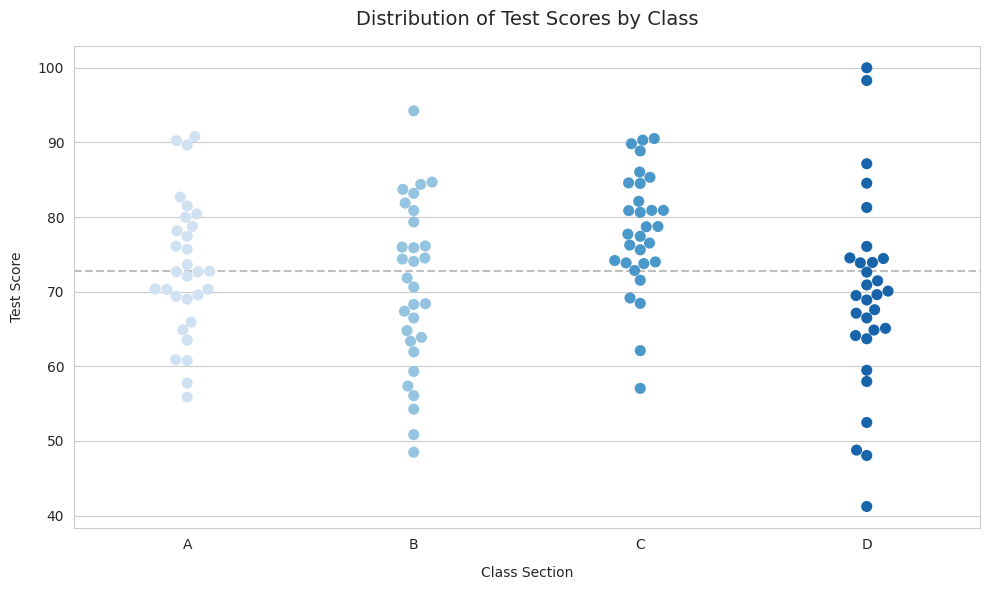
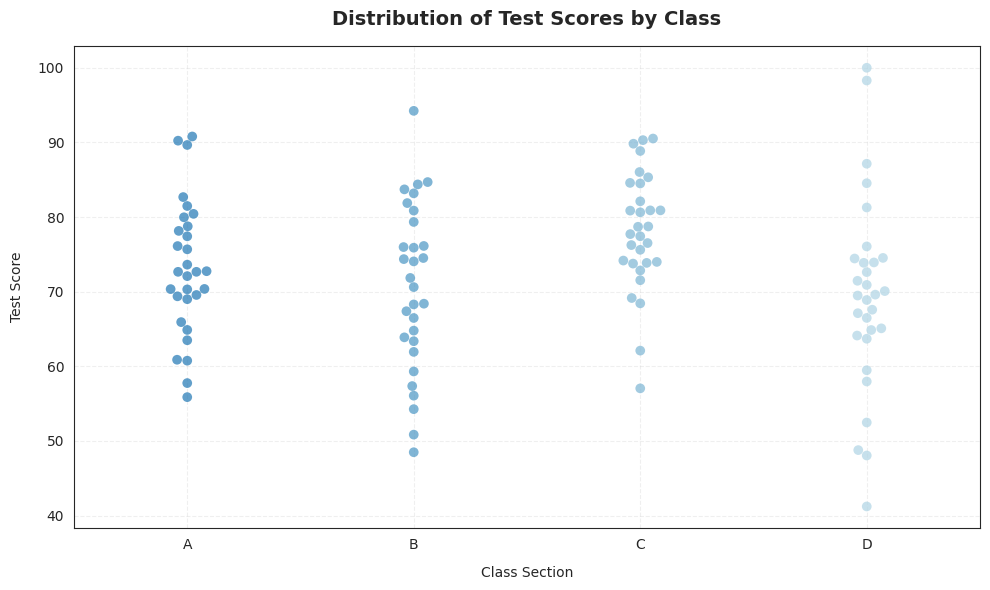
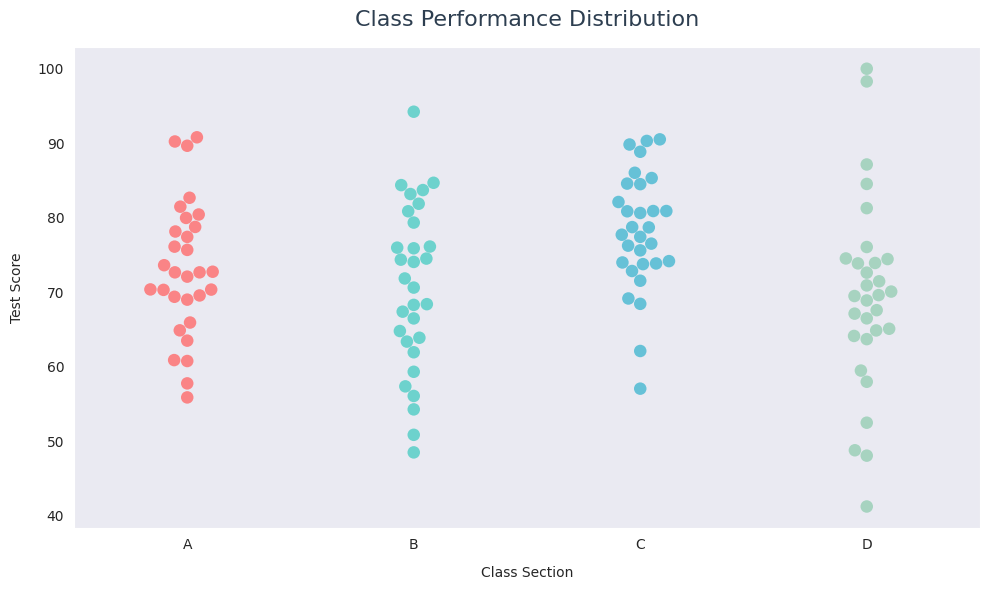
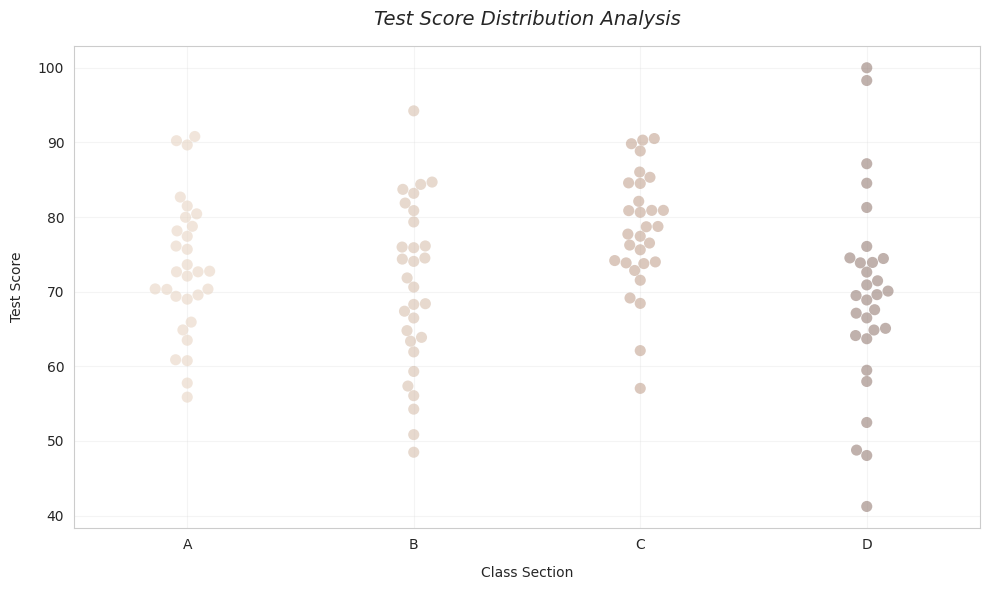
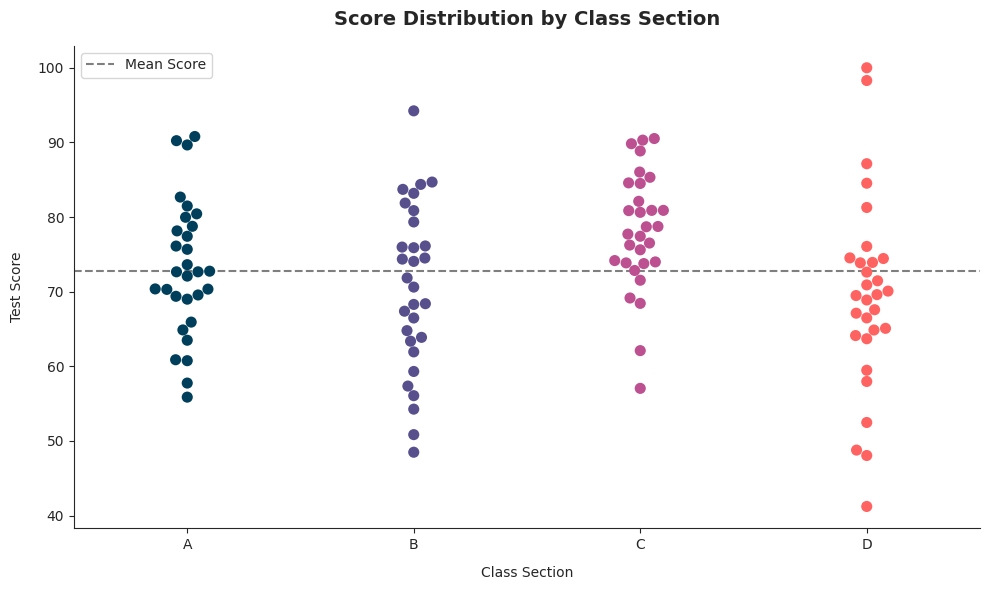
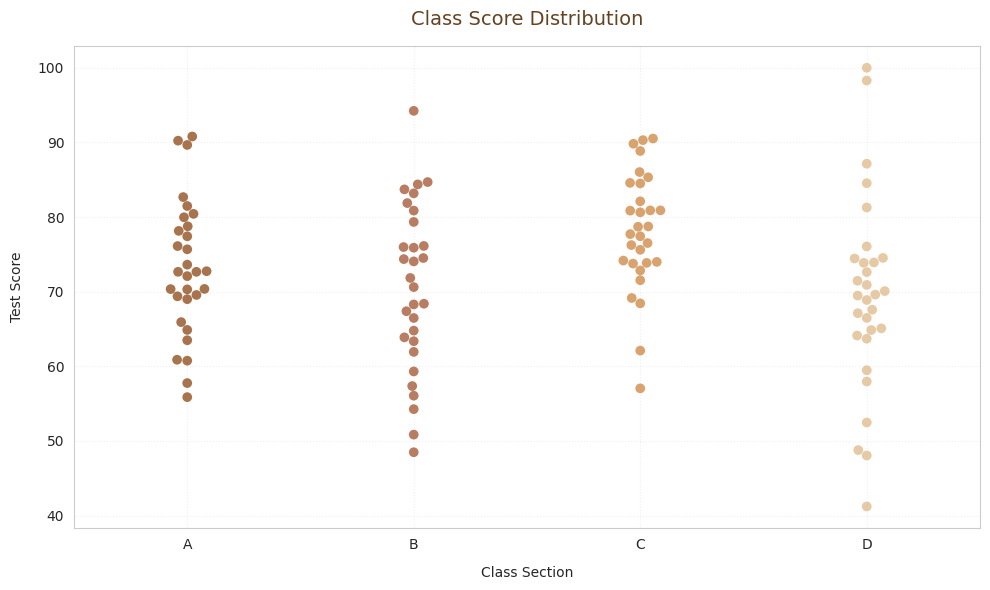

Here is the Python script that generated these plots, in order:
import pandas as pd
import numpy as np
import seaborn as sns
import matplotlib.pyplot as plt

def preprocess(data=None):
    # Set random seed for reproducibility
    np.random.seed(42)
    
    # Generate class scores with slight differences
    class_a = np.random.normal(75, 10, 30)
    class_b = np.random.normal(72, 12, 30)
    class_c = np.random.normal(78, 8, 30)
    class_d = np.random.normal(70, 15, 30)
    
    # Create DataFrame
    df = pd.DataFrame({
        'Class': np.repeat(['A', 'B', 'C', 'D'], 30),
        'Score': np.concatenate([class_a, class_b, class_c, class_d])
    })
    
    # Clip scores to valid range
    df['Score'] = df['Score'].clip(0, 100)
    
    # Save to CSV
    df.to_csv('成簇散点图.csv', index=False)
    return df

def plot(data):
    # Set style
    sns.set_style("whitegrid")
    plt.figure(figsize=(10, 6))
    
    # Create swarmplot
    sns.swarmplot(data=data, x='Class', y='Score', 
                  palette='Blues',
                  size=8)
    
    # Customize plot
    plt.title('Distribution of Test Scores by Class', pad=15, fontsize=14)
    plt.xlabel('Class Section', labelpad=10)
    plt.ylabel('Test Score', labelpad=10)
    
    # Add horizontal line at mean
    plt.axhline(y=data['Score'].mean(), color='gray', 
                linestyle='--', alpha=0.5)
    
    # Adjust layout
    plt.tight_layout()
    
    # Save plot
    plt.savefig('成簇散点图.png', dpi=300, bbox_inches='tight')
    plt.close()

# Generate and plot data
data = preprocess()
plot(data)

def plot_1(data):
    # 商务简约风格
    sns.set_style("white")
    plt.figure(figsize=(10, 6))
    
    # 使用商务蓝色系
    colors = ["#1f77b4", "#4b96c4", "#7cb5d4", "#afd4e4"]
    
    sns.swarmplot(data=data, x='Class', y='Score', 
                  palette=colors,
                  size=7,
                  alpha=0.7)
    
    plt.title('Distribution of Test Scores by Class', 
              pad=15, fontsize=14, fontweight='bold')
    plt.xlabel('Class Section', labelpad=10)
    plt.ylabel('Test Score', labelpad=10)
    
    # 添加细网格线
    plt.grid(True, linestyle='--', alpha=0.3)
    plt.tight_layout()
    
    plt.savefig('成簇散点图_style_1.png', dpi=300, bbox_inches='tight')
    plt.close()

def plot_2(data):
    # 现代活力风格
    sns.set_style("dark")
    plt.figure(figsize=(10, 6))
    
    # 使用鲜艳对比色
    colors = ["#FF6B6B", "#4ECDC4", "#45B7D1", "#96CEB4"]
    
    sns.swarmplot(data=data, x='Class', y='Score', 
                  palette=colors,
                  size=9,
                  alpha=0.8)
    
    plt.title('Class Performance Distribution', 
              pad=15, fontsize=16, color="#2D3E50")
    plt.xlabel('Class Section', labelpad=10)
    plt.ylabel('Test Score', labelpad=10)
    
    plt.grid(False)
    plt.tight_layout()
    
    plt.savefig('成簇散点图_style_2.png', dpi=300, bbox_inches='tight')
    plt.close()

def plot_3(data):
    # 优雅柔和风格
    sns.set_style("whitegrid")
    plt.figure(figsize=(10, 6))
    
    # 使用柔和渐变色
    colors = ["#E8D5C4", "#D7C0AE", "#C3A492", "#967E76"]
    
    sns.swarmplot(data=data, x='Class', y='Score', 
                  palette=colors,
                  size=8,
                  alpha=0.6)
    
    plt.title('Test Score Distribution Analysis', 
              pad=15, fontsize=14, style='italic')
    plt.xlabel('Class Section', labelpad=10)
    plt.ylabel('Test Score', labelpad=10)
    
    plt.grid(True, linestyle='-', alpha=0.2)
    plt.tight_layout()
    
    plt.savefig('成簇散点图_style_3.png', dpi=300, bbox_inches='tight')
    plt.close()

def plot_4(data):
    # 信息图表风格
    sns.set_style("ticks")
    plt.figure(figsize=(10, 6))
    
    # 使用高对比度配色
    colors = ["#003f5c", "#58508d", "#bc5090", "#ff6361"]
    
    sns.swarmplot(data=data, x='Class', y='Score', 
                  palette=colors,
                  size=8)
    
    plt.title('Score Distribution by Class Section', 
              pad=15, fontsize=14, fontweight='bold')
    plt.xlabel('Class Section', labelpad=10)
    plt.ylabel('Test Score', labelpad=10)
    
    # 添加均值线
    plt.axhline(y=data['Score'].mean(), color='black', 
                linestyle='--', alpha=0.5, label='Mean Score')
    plt.legend()
    
    sns.despine()
    plt.tight_layout()
    
    plt.savefig('成簇散点图_style_4.png', dpi=300, bbox_inches='tight')
    plt.close()

def plot_5(data):
    # 自然色调风格
    sns.set_style("whitegrid")
    plt.figure(figsize=(10, 6))
    
    # 使用自然色系
    colors = ["#8B4513", "#A0522D", "#CD853F", "#DEB887"]
    
    sns.swarmplot(data=data, x='Class', y='Score', 
                  palette=colors,
                  size=7,
                  alpha=0.75)
    
    plt.title('Class Score Distribution', 
              pad=15, fontsize=14, color="#654321")
    plt.xlabel('Class Section', labelpad=10)
    plt.ylabel('Test Score', labelpad=10)
    
    plt.grid(True, linestyle=':', alpha=0.3)
    plt.tight_layout()
    
    plt.savefig('成簇散点图_style_5.png', dpi=300, bbox_inches='tight')
    plt.close()

data = preprocess()
plot(data)
plot_1(data)
plot_2(data)
plot_3(data)
plot_4(data)
plot_5(data)
